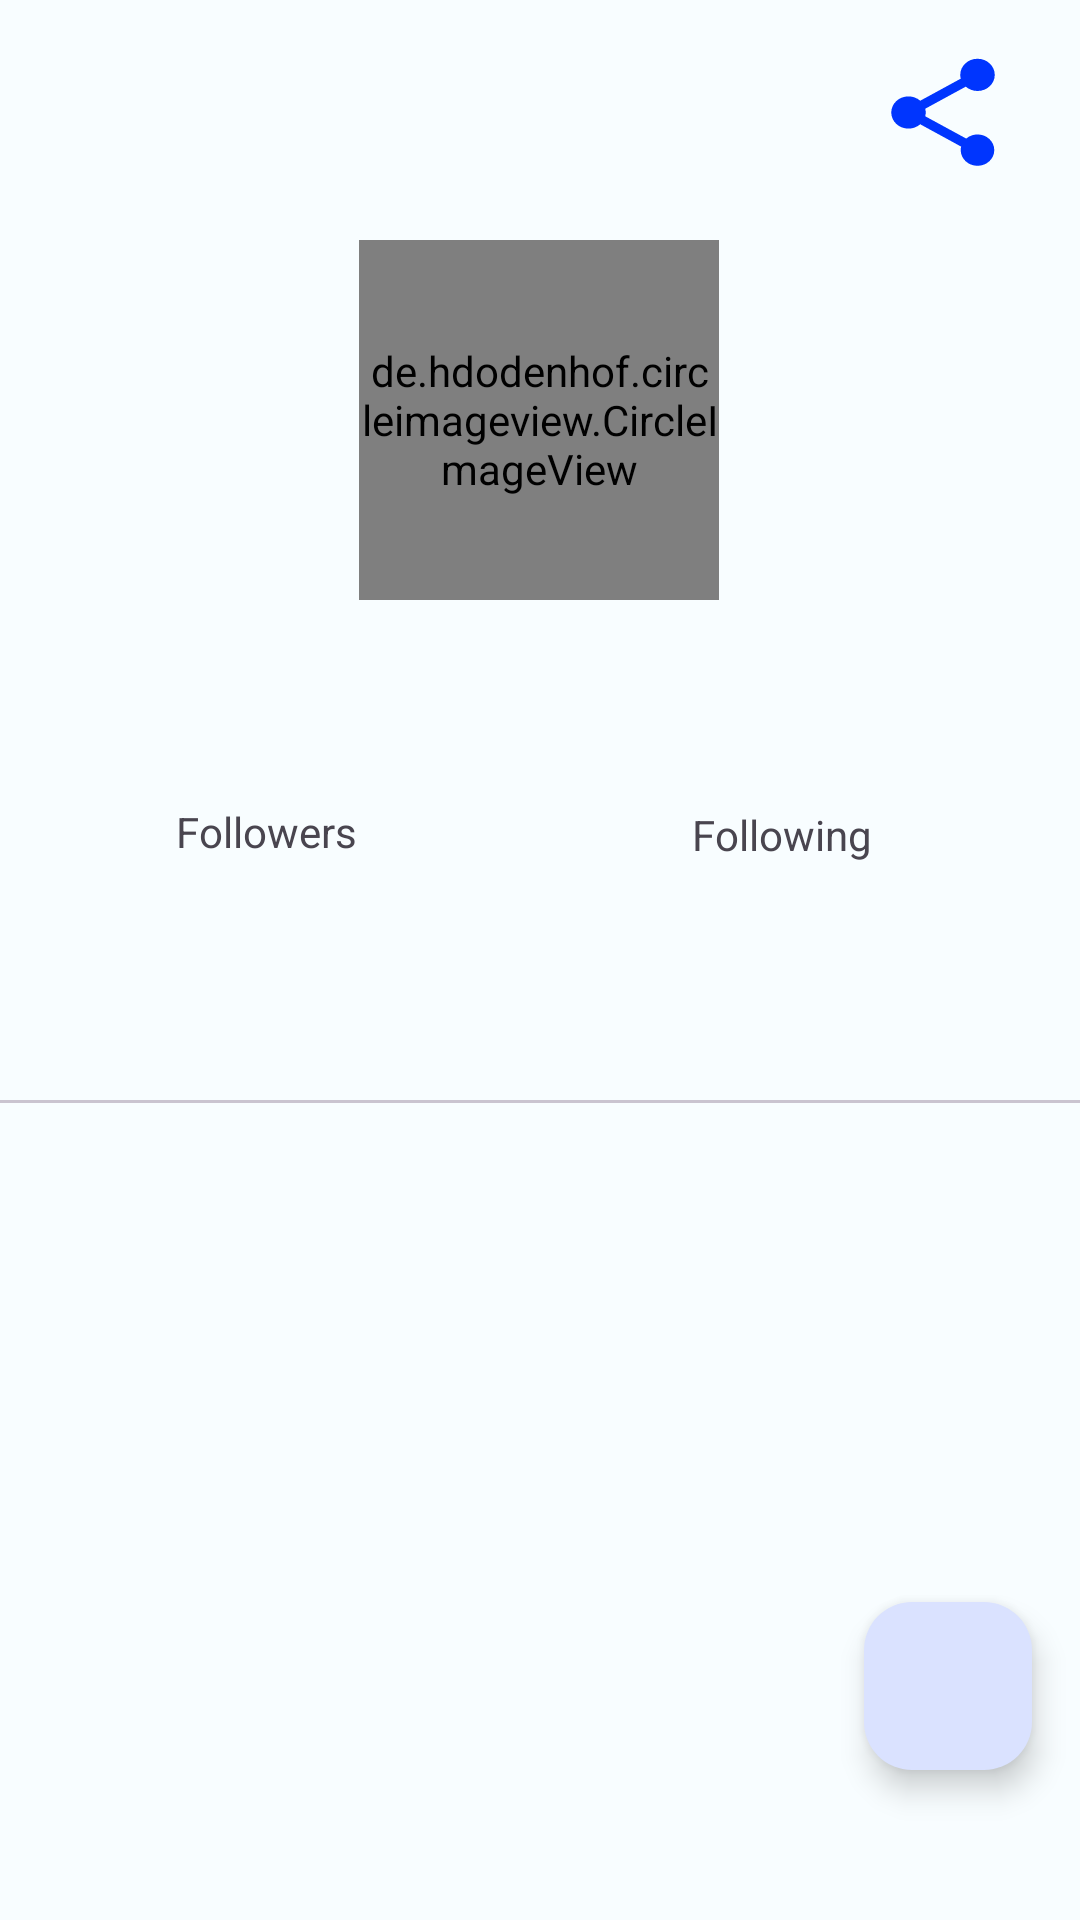

This screen was rendered from an Android layout file. Write that file and the resources it references.
<!-- AndroidManifest.xml: application theme Theme.AplikasiGithub -->
<!-- res/layout/activity_detail_user.xml -->
<?xml version="1.0" encoding="utf-8"?>
<androidx.constraintlayout.widget.ConstraintLayout xmlns:android="http://schemas.android.com/apk/res/android"
    xmlns:app="http://schemas.android.com/apk/res-auto"
    xmlns:tools="http://schemas.android.com/tools"
    android:layout_width="match_parent"
    android:layout_height="match_parent"
    tools:context=".ui.activity.DetailUserActivity"
    android:id="@+id/containerDetail">

    <de.hdodenhof.circleimageview.CircleImageView
        android:id="@+id/img_item_photo"
        android:layout_width="120dp"
        android:layout_height="120dp"
        android:layout_marginTop="80dp"
        app:layout_constraintEnd_toEndOf="parent"
        app:layout_constraintHorizontal_bias="0.498"
        app:layout_constraintStart_toStartOf="parent"
        app:layout_constraintTop_toTopOf="parent"
        tools:src="@tools:sample/avatars" />

    <TextView
        android:id="@+id/name"
        android:layout_width="match_parent"
        android:layout_height="wrap_content"
        android:layout_marginTop="16dp"
        android:textAppearance="@style/TextAppearance.AppCompat.Title"
        android:gravity="center_horizontal"
        app:layout_constraintEnd_toEndOf="parent"
        app:layout_constraintStart_toStartOf="parent"
        app:layout_constraintTop_toBottomOf="@id/img_item_photo"
        tools:text = "@tools:sample/full_names"
        />

    <TextView
        android:id="@+id/username"
        android:layout_width="wrap_content"
        android:layout_height="wrap_content"
        android:layout_marginTop="4dp"
        tools:text="@tools:sample/first_names"
        android:textSize="13sp"
        app:layout_constraintEnd_toEndOf="parent"
        app:layout_constraintStart_toStartOf="parent"
        app:layout_constraintTop_toBottomOf="@id/name"
        app:layout_constraintHorizontal_bias="0.5"/>

    <TextView
        android:id="@+id/followers"
        android:layout_width="wrap_content"
        android:layout_height="wrap_content"
        android:text="@string/followers"
        android:textSize="14sp"
        app:layout_constraintBottom_toBottomOf="parent"
        app:layout_constraintEnd_toStartOf="@id/guideline2"
        app:layout_constraintHorizontal_bias="0.489"
        app:layout_constraintStart_toStartOf="parent"
        app:layout_constraintTop_toBottomOf="@id/username"
        app:layout_constraintVertical_bias="0.008" />

    <TextView
        android:id="@+id/following"
        android:layout_width="wrap_content"
        android:layout_height="wrap_content"
        android:layout_marginTop="4dp"
        android:text="@string/following"
        android:textSize="14sp"
        app:layout_constraintEnd_toEndOf="parent"
        app:layout_constraintHorizontal_bias="0.421"
        app:layout_constraintStart_toEndOf="@id/guideline2"
        app:layout_constraintTop_toBottomOf="@id/username" />

    <androidx.constraintlayout.widget.Guideline
        android:id="@+id/guideline"
        android:layout_width="wrap_content"
        android:layout_height="wrap_content"
        android:orientation="horizontal"
        app:layout_constraintGuide_begin="113dp" />

    <androidx.constraintlayout.widget.Guideline
        android:id="@+id/guideline2"
        android:layout_width="wrap_content"
        android:layout_height="wrap_content"
        android:orientation="vertical"
        app:layout_constraintGuide_percent="0.50121653" />

    <LinearLayout
        android:id="@+id/linear_layout"
        android:layout_width="match_parent"
        android:layout_height="0dp"
        android:layout_marginTop="16dp"
        android:orientation="vertical"
        app:layout_constraintBottom_toBottomOf="parent"
        app:layout_constraintTop_toBottomOf="@id/following">

        <com.google.android.material.tabs.TabLayout
            android:id="@+id/tabLayout"
            android:layout_width="match_parent"
            android:layout_height="wrap_content"
            android:layout_marginTop="16dp"
            app:layout_constraintTop_toBottomOf="@id/linear_layout"
            />

        <androidx.viewpager2.widget.ViewPager2
            android:id="@+id/viewpager"
            android:layout_width="match_parent"
            android:layout_height="match_parent"
            app:layout_constraintTop_toBottomOf="@id/tabLayout"
            />


    </LinearLayout>

    <Button
        android:id="@+id/action_share"
        android:layout_width="46dp"
        android:layout_height="43dp"
        android:layout_marginTop="16dp"
        android:background="@drawable/share"
        app:layout_constraintEnd_toEndOf="parent"
        app:layout_constraintHorizontal_bias="0.928"
        app:layout_constraintStart_toStartOf="parent"
        app:layout_constraintTop_toTopOf="parent" />

    <com.google.android.material.floatingactionbutton.FloatingActionButton
        android:id="@+id/addFavorite"
        android:layout_width="wrap_content"
        android:layout_height="wrap_content"
        android:layout_marginBottom="50dp"
        android:layout_marginEnd="16dp"
        android:foregroundGravity="bottom"
        app:fabSize="normal"
        app:layout_constraintBottom_toBottomOf="parent"
        app:layout_constraintEnd_toEndOf="parent"
        app:srcCompat="@drawable/unfavorite"
        />

    <ProgressBar
        android:id="@+id/progressBar"
        android:layout_width="wrap_content"
        android:layout_height="wrap_content"
        app:layout_constraintBottom_toBottomOf="@id/img_item_photo"
        app:layout_constraintEnd_toEndOf="@id/img_item_photo"
        app:layout_constraintStart_toStartOf="@id/img_item_photo"
        app:layout_constraintTop_toTopOf="@id/img_item_photo"
        tools:layout_editor_absoluteX = "181dp"
        tools:layout_editor_absoluteY = "44dp"
        />

</androidx.constraintlayout.widget.ConstraintLayout>
<!-- resources referenced by this layout -->
<resources>
  <!-- drawable share (drawable) -->
  <vector android:height="24dp" android:tint="#0035FE"
      android:viewportHeight="24" android:viewportWidth="24"
      android:width="24dp" xmlns:android="http://schemas.android.com/apk/res/android">
      <path android:fillColor="@android:color/white" android:pathData="M18,16.08c-0.76,0 -1.44,0.3 -1.96,0.77L8.91,12.7c0.05,-0.23 0.09,-0.46 0.09,-0.7s-0.04,-0.47 -0.09,-0.7l7.05,-4.11c0.54,0.5 1.25,0.81 2.04,0.81 1.66,0 3,-1.34 3,-3s-1.34,-3 -3,-3 -3,1.34 -3,3c0,0.24 0.04,0.47 0.09,0.7L8.04,9.81C7.5,9.31 6.79,9 6,9c-1.66,0 -3,1.34 -3,3s1.34,3 3,3c0.79,0 1.5,-0.31 2.04,-0.81l7.12,4.16c-0.05,0.21 -0.08,0.43 -0.08,0.65 0,1.61 1.31,2.92 2.92,2.92 1.61,0 2.92,-1.31 2.92,-2.92s-1.31,-2.92 -2.92,-2.92z"/>
  </vector>
  <string name="followers">Followers</string>
  <string name="following">Following</string>
  <style name="Theme.AplikasiGithub" parent="Base.Theme.AplikasiGithub" />
  <color name="md_theme_light_primary">#0055D5</color>
  <color name="md_theme_light_onPrimary">#FFFFFF</color>
  <color name="md_theme_light_primaryContainer">#DAE2FF</color>
  <color name="md_theme_light_onPrimaryContainer">#001849</color>
  <color name="md_theme_light_secondary">#006874</color>
  <color name="md_theme_light_onSecondary">#FFFFFF</color>
  <color name="md_theme_light_secondaryContainer">#97F0FF</color>
  <color name="md_theme_light_onSecondaryContainer">#001F24</color>
  <color name="md_theme_light_tertiary">#3A53C9</color>
  <color name="md_theme_light_onTertiary">#FFFFFF</color>
  <color name="md_theme_light_tertiaryContainer">#DEE1FF</color>
  <color name="md_theme_light_onTertiaryContainer">#001159</color>
  <color name="md_theme_light_error">#BA1A1A</color>
  <color name="md_theme_light_errorContainer">#FFDAD6</color>
  <color name="md_theme_light_onError">#FFFFFF</color>
  <color name="md_theme_light_onErrorContainer">#410002</color>
  <color name="md_theme_light_background">#F8FDFF</color>
  <color name="md_theme_light_onBackground">#001F25</color>
  <color name="md_theme_light_surface">#F8FDFF</color>
  <color name="md_theme_light_onSurface">#001F25</color>
  <color name="md_theme_light_surfaceVariant">#E1E2EC</color>
  <color name="md_theme_light_onSurfaceVariant">#45464F</color>
  <color name="md_theme_light_outline">#757780</color>
  <color name="md_theme_light_inverseOnSurface">#D6F6FF</color>
  <color name="md_theme_light_inverseSurface">#00363F</color>
  <color name="md_theme_light_surfaceTint">#0055D5</color>
</resources>
